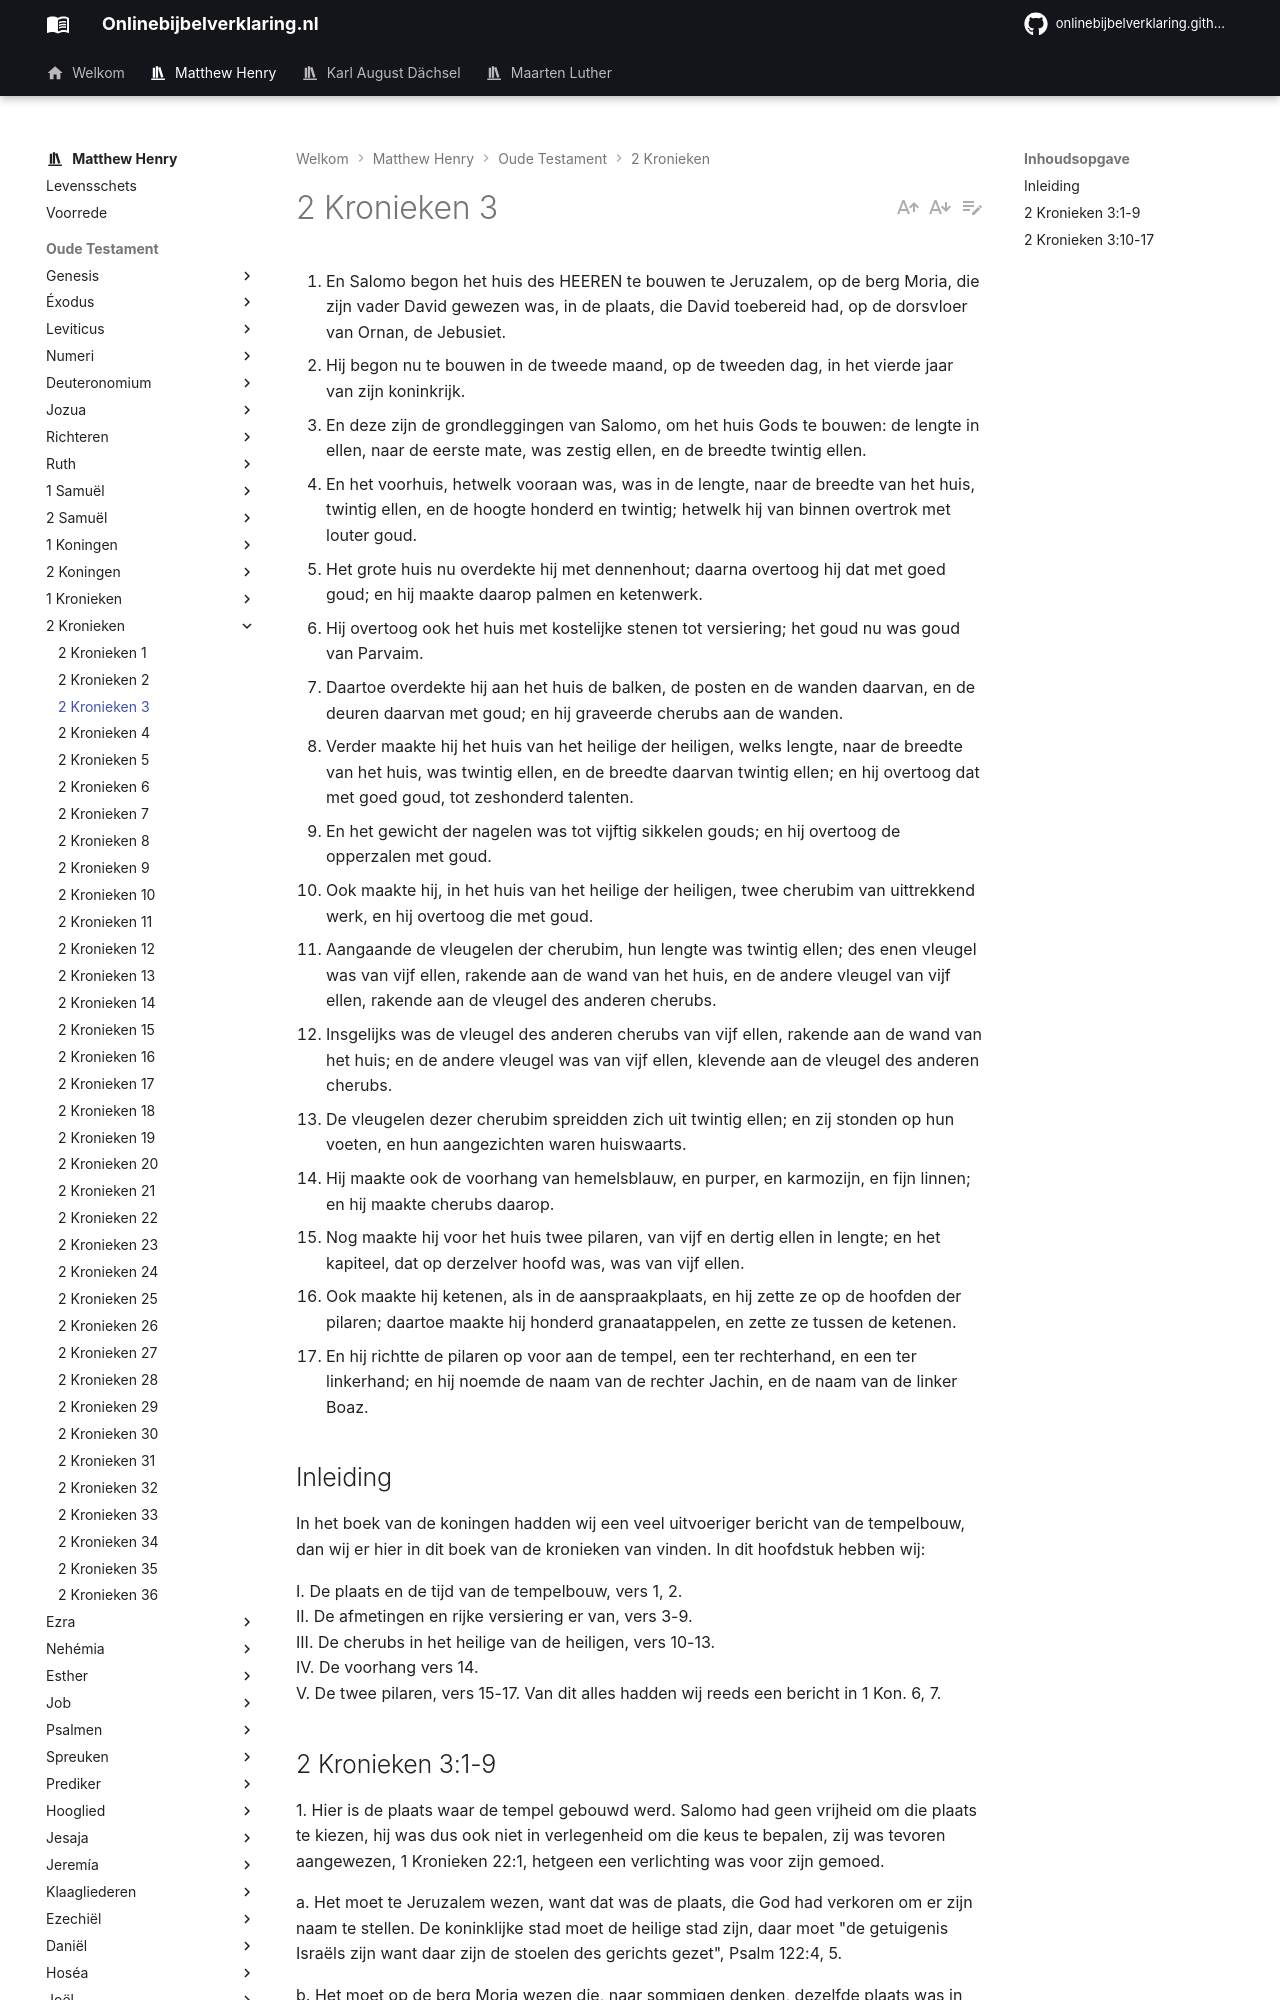

repository: onlinebijbelverklaring/dev-preview · page: matthewhenry/2Kronieken/2Kronieken3/index.html · generator: mkdocs

1. En Salomo begon het huis des HEEREN te bouwen te Jeruzalem, op de berg Moria, die zijn vader David gewezen was, in de plaats, die David toebereid had, op de dorsvloer van Ornan, de Jebusiet. 
2. Hij begon nu te bouwen in de tweede maand, op de tweeden dag, in het vierde jaar van zijn koninkrijk. 
3. En deze zijn de grondleggingen van Salomo, om het huis Gods te bouwen: de lengte in ellen, naar de eerste mate, was zestig ellen, en de breedte twintig ellen. 
4. En het voorhuis, hetwelk vooraan was, was in de lengte, naar de breedte van het huis, twintig ellen, en de hoogte honderd en twintig; hetwelk hij van binnen overtrok met louter goud. 
5. Het grote huis nu overdekte hij met dennenhout; daarna overtoog hij dat met goed goud; en hij maakte daarop palmen en ketenwerk. 
6. Hij overtoog ook het huis met kostelijke stenen tot versiering; het goud nu was goud van Parvaim. 
7. Daartoe overdekte hij aan het huis de balken, de posten en de wanden daarvan, en de deuren daarvan met goud; en hij graveerde cherubs aan de wanden. 
8. Verder maakte hij het huis van het heilige der heiligen, welks lengte, naar de breedte van het huis, was twintig ellen, en de breedte daarvan twintig ellen; en hij overtoog dat met goed goud, tot zeshonderd talenten. 
9. En het gewicht der nagelen was tot vijftig sikkelen gouds; en hij overtoog de opperzalen met goud. 
10. Ook maakte hij, in het huis van het heilige der heiligen, twee cherubim van uittrekkend werk, en hij overtoog die met goud. 
11. Aangaande de vleugelen der cherubim, hun lengte was twintig ellen; des enen vleugel was van vijf ellen, rakende aan de wand van het huis, en de andere vleugel van vijf ellen, rakende aan de vleugel des anderen cherubs. 
12. Insgelijks was de vleugel des anderen cherubs van vijf ellen, rakende aan de wand van het huis; en de andere vleugel was van vijf ellen, klevende aan de vleugel des anderen cherubs. 
13. De vleugelen dezer cherubim spreidden zich uit twintig ellen; en zij stonden op hun voeten, en hun aangezichten waren huiswaarts. 
14. Hij maakte ook de voorhang van hemelsblauw, en purper, en karmozijn, en fijn linnen; en hij maakte cherubs daarop. 
15. Nog maakte hij voor het huis twee pilaren, van vijf en dertig ellen in lengte; en het kapiteel, dat op derzelver hoofd was, was van vijf ellen. 
16. Ook maakte hij ketenen, als in de aanspraakplaats, en hij zette ze op de hoofden der pilaren; daartoe maakte hij honderd granaatappelen, en zette ze tussen de ketenen. 
17. En hij richtte de pilaren op voor aan de tempel, een ter rechterhand, en een ter linkerhand; en hij noemde de naam van de rechter Jachin, en de naam van de linker Boaz. 

## Inleiding

In het boek van de koningen hadden wij een veel uitvoeriger bericht van de tempelbouw, dan wij er hier in dit boek van de kronieken van vinden. In dit hoofdstuk hebben wij: 

I. De plaats en de tijd van de tempelbouw, vers 1, 2.  
II. De afmetingen en rijke versiering er van, vers 3-9.  
III. De cherubs in het heilige van de heiligen, vers 10-13.  
IV. De voorhang vers 14.  
V. De twee pilaren, vers 15-17. Van dit alles hadden wij reeds een bericht in 1 Kon. 6, 7.
